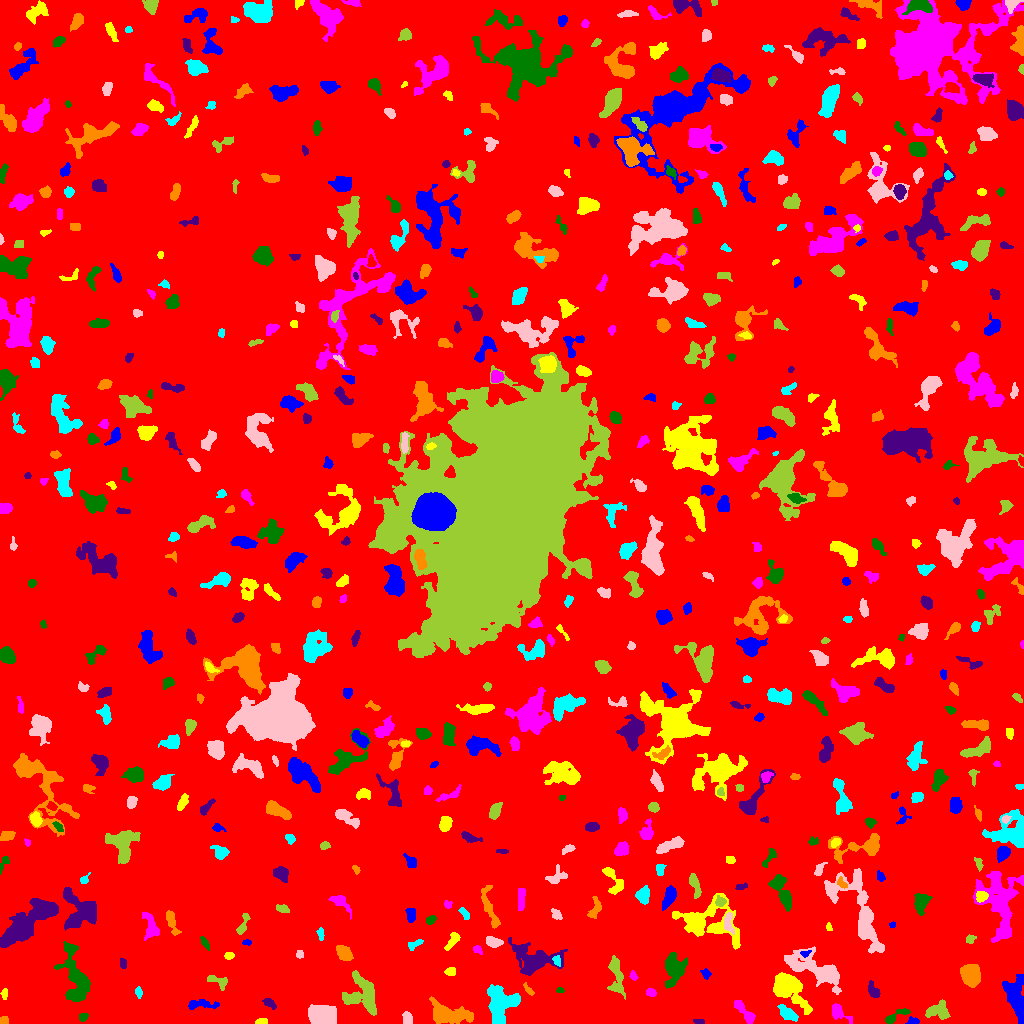

Values plotted in this chart, from the file beside it:
ID, X, Y, A, B, theta, total_flux, mu_max, mu_median, mu_mean, R_fwhm, R_e, R10, R90, x_start, x_end, y_start, y_end, area, greylevel
0, 516.6, 517.8, 298.8, 296.5, -0.724, 1339594, 17.0, 1.0, 1.595, 5.046, 236.2, 88.87, 386.2, 0, 1023, 0, 1023, 839718, 1.595
1, 913.1, 2.229, 2.641, 1.773, -0.04516, 271.0, 8.0, 3.0, 3.519, 3.241, 2.523, 0.9772, 4.146, 905, 919, 0, 7, 77, 7.519
2, 261.7, 2.143, 2.917, 1.469, 0.1898, 223.0, 6.0, 3.0, 3.186, 3.909, 2.646, 0.9772, 3.949, 255, 267, 0, 5, 70, 7.186
3, 743.7, 12.32, 8.148, 2.342, -0.8604, 706.0, 7.0, 3.0, 3.083, 4.853, 4.853, 1.784, 7.632, 734, 755, 0, 23, 229, 6.083
4, 83.24, 6.472, 2.449, 1.853, 0.4836, 214.0, 6.0, 3.0, 2.932, 3.827, 2.706, 0.9772, 4.146, 79, 88, 2, 10, 73, 5.932
5, 698.9, 1.556, 2.779, 1.288, -0.1279, 90.0, 3.0, 1.0, 1.607, 2.764, 2.111, 0.7979, 3.568, 693, 704, 0, 4, 56, 5.607
6, 3.52, 2.606, 2.1, 1.944, 1.431, 127.0, 4.0, 2.0, 1.868, 3.656, 2.459, 0.9772, 3.827, 0, 8, 0, 7, 68, 5.868
7, 787.2, 9.99, 5.472, 2.645, -0.6531, 831.0, 6.0, 4.0, 3.865, 7.313, 4.886, 2.034, 7.334, 777, 798, 2, 19, 215, 6.865
8, 407.1, 4.304, 2.936, 2.118, -1.532, 289.0, 5.0, 2.0, 2.47, 4.26, 3.192, 1.262, 4.82, 402, 412, 0, 12, 117, 6.47
9, 938.5, 12.22, 6.162, 4.412, 0.0556, 540.0, 4.0, 2.0, 1.818, 7.878, 5.836, 2.034, 8.649, 925, 950, 4, 24, 297, 5.818
10, 987.1, 5.535, 3.865, 2.594, 1.528, 441.0, 6.0, 2.0, 2.492, 4.72, 3.785, 1.493, 6.206, 980, 993, 0, 15, 177, 6.492
11, 1015, 25.94, 11.37, 4.176, -1.313, 1330, 7.0, 2.0, 2.149, 5.528, 7.092, 2.585, 11.93, 1002, 1023, 0, 49, 619, 6.149
12, 787.9, 36.77, 8.637, 5.548, -0.7407, 4933, 18.0, 4.0, 6.406, 8.938, 7.356, 2.985, 12.48, 773, 812, 9, 51, 770, 9.406
13, 838.4, 10.73, 5.945, 3.099, -0.6684, 649.0, 7.0, 3.0, 3.229, 4.886, 4.406, 1.693, 7.114, 832, 852, 0, 20, 201, 6.229
14, 894.5, 6.785, 7.624, 2.057, 0.4966, 480.0, 7.0, 2.0, 2.909, 3.785, 3.909, 1.493, 6.358, 885, 910, 0, 15, 165, 5.909
15, 270.4, 19.51, 3.014, 1.792, -0.5378, 127.0, 3.0, 1.0, 1.198, 3.7, 2.821, 1.128, 4.334, 262, 276, 14, 25, 106, 6.198
16, 448.6, 9.192, 10.17, 4.1, -0.1672, 1563, 8.0, 2.0, 2.408, 7.464, 6.723, 2.585, 11.35, 429, 473, 0, 27, 649, 6.408
17, 501.8, 19.94, 8.465, 7.351, 1.047, 2243, 8.0, 3.0, 2.932, 9.219, 8.156, 3.141, 12.94, 487, 520, 0, 39, 765, 6.932
18, 322.5, 7.749, 5.891, 4.163, -0.08573, 6205, 36.0, 10.0, 11.82, 6.531, 6.257, 2.394, 10.11, 308, 336, 0, 19, 525, 15.82
19, 362.4, 28.58, 10.17, 8.282, -1.054, 2460, 7.0, 3.0, 3.361, 10.05, 8.74, 3.523, 13.53, 342, 376, 8, 53, 732, 6.361
20, 996.3, 20.95, 2.356, 1.349, 0.8429, 91.0, 3.0, 2.0, 1.82, 3.241, 2.394, 0.9772, 3.523, 993, 1000, 17, 25, 50, 5.82
21, 201.5, 19.12, 8.493, 2.073, -0.01798, 416.0, 4.0, 2.0, 1.962, 6.482, 4.478, 1.784, 7.114, 188, 219, 14, 24, 212, 5.962
22, 4.664, 30.23, 2.674, 1.536, 1.47, 119.0, 4.0, 2.0, 1.776, 3.432, 2.523, 0.7979, 4.029, 0, 7, 24, 35, 67, 5.776
23, 650.9, 31.08, 2.373, 1.865, -0.3092, 181.0, 5.0, 2.0, 2.263, 3.241, 2.706, 1.128, 4.26, 646, 656, 27, 35, 80, 6.263
24, 559.7, 33.19, 1.877, 1.147, -0.03441, 62.0, 4.0, 1.0, 1.442, 2.523, 1.784, 0.5642, 2.821, 556, 564, 31, 36, 43, 5.442
25, 873.7, 32.28, 4.52, 2.461, -1.051, 354.0, 4.0, 2.0, 2.441, 6.077, 3.909, 1.596, 5.971, 868, 880, 26, 43, 145, 8.441
26, 528.1, 33.69, 3.839, 1.422, -0.8596, 101.0, 4.0, 1.0, 1.329, 2.932, 2.706, 0.9772, 4.334, 523, 534, 28, 41, 76, 5.329
27, 138.8, 30.65, 2.592, 1.398, -1.434, 84.0, 3.0, 1.0, 1.167, 2.764, 2.394, 0.7979, 3.868, 135, 142, 25, 37, 72, 5.167
28, 817, 53.8, 16.4, 5.712, -0.4719, 3689, 13.0, 3.0, 3.723, 6.129, 9.202, 3.09, 15.52, 784, 841, 29, 77, 991, 6.723
29, 218.8, 41.99, 5.631, 2.523, -0.3442, 234.0, 4.0, 1.0, 1.418, 4.787, 3.827, 1.382, 6.024, 207, 227, 33, 48, 165, 5.418
30, 921.3, 55.72, 16.7, 10.74, 0.0281, 85785, 108.0, 10.0, 21.2, 12.49, 13.88, 5.232, 26.67, 863, 992, 24, 95, 4046, 23.2
31, 705.4, 49.55, 2.787, 2.144, -0.9263, 202.0, 4.0, 2.0, 2.463, 4.886, 3.09, 1.262, 4.618, 700, 711, 44, 55, 82, 5.463
32, 450.3, 51.54, 2.767, 2.137, 0.009151, 162.0, 3.0, 2.0, 1.841, 4.297, 3.038, 1.262, 4.549, 444, 455, 48, 56, 88, 5.841
33, 633.2, 47.76, 2.348, 1.627, -1.067, 115.0, 5.0, 2.0, 1.825, 2.185, 2.394, 0.7979, 3.909, 629, 638, 43, 53, 63, 5.825
34, 76.1, 44.67, 15.34, 5.774, -1.341, 2990, 9.0, 3.0, 3.469, 8.759, 8.992, 3.478, 14.53, 54, 90, 22, 82, 862, 6.469
35, 123.2, 60.31, 2.809, 1.547, -1.358, 77.0, 2.0, 1.0, 1.116, 4.297, 2.459, 0.9772, 3.989, 120, 126, 55, 65, 69, 5.116
36, 970.1, 48.59, 5.037, 4.171, -1.127, 3359, 19.0, 8.0, 8.419, 7.159, 5.89, 2.394, 9.288, 960, 980, 36, 59, 399, 20.42
37, 557, 62.7, 2.804, 1.801, -1.28, 176.0, 4.0, 2.0, 2.347, 4.146, 2.706, 1.128, 4.146, 552, 560, 57, 68, 75, 8.347
38, 299.5, 68.93, 1.949, 1.885, -0.0, 92.0, 3.0, 1.0, 1.533, 2.985, 2.394, 0.9772, 3.827, 296, 303, 65, 73, 60, 5.533
39, 616.4, 47.54, 11.2, 3.354, -1.421, 1043, 6.0, 3.0, 2.767, 8.176, 6.482, 2.459, 9.805, 607, 625, 24, 68, 377, 5.767
40, 264.5, 70.54, 2.543, 1.179, -0.04922, 78.0, 4.0, 1.0, 1.56, 2.706, 2.034, 0.7979, 3.385, 260, 271, 68, 73, 50, 5.56
41, 805.3, 70.19, 2.728, 1.498, 0.3441, 117.0, 4.0, 2.0, 2.017, 3.29, 2.257, 0.7979, 3.742, 800, 811, 66, 73, 58, 9.017
42, 229.1, 67.66, 2.324, 1.743, 0.1463, 151.0, 4.0, 2.0, 2.188, 3.909, 2.646, 0.9772, 3.989, 224, 234, 64, 71, 69, 6.188
43, 477.4, 73.94, 2.712, 1.544, -0.681, 106.0, 3.0, 1.5, 1.514, 3.338, 2.459, 0.9772, 3.868, 473, 482, 69, 78, 70, 5.514
44, 673.9, 54.48, 7.784, 4.94, 1.531, 1906, 8.0, 3.0, 3.767, 8.538, 6.933, 2.764, 11.2, 665, 687, 35, 71, 506, 6.767
45, 535.6, 63, 11.11, 6.365, -0.07647, 1795, 9.0, 1.0, 2.095, 5.917, 7.092, 2.585, 13.53, 508, 567, 48, 86, 857, 6.095
46, 344, 69.82, 4.276, 2.973, -0.8396, 789.0, 7.0, 3.0, 3.687, 5.781, 4.549, 1.871, 7.136, 336, 353, 63, 78, 214, 6.687
47, 414.5, 79.28, 4.645, 1.786, 0.4758, 135.0, 3.0, 1.0, 1.298, 3.478, 3.141, 1.128, 5.015, 408, 423, 73, 84, 104, 5.298
48, 493.5, 81.75, 4.062, 2.263, -0.3049, 354.0, 5.0, 2.0, 2.269, 4.406, 3.742, 1.493, 6.05, 486, 503, 76, 87, 156, 6.269
49, 970.6, 84.8, 2.13, 1.773, 1.364, 81.0, 3.0, 1.0, 1.066, 2.706, 2.257, 0.7979, 3.613, 966, 976, 80, 89, 76, 6.066
50, 116, 88.07, 6.474, 3.315, -0.7482, 1431, 13.0, 4.0, 4.786, 5.046, 5.015, 1.954, 8.273, 105, 128, 72, 96, 299, 7.786
51, 247.1, 80.96, 2.143, 1.142, -0.04089, 93.0, 5.0, 2.0, 1.86, 2.326, 1.954, 0.5642, 3.038, 242, 251, 78, 84, 50, 5.86
52, 453, 83.37, 5.518, 1.914, 0.8921, 201.0, 5.0, 1.0, 1.314, 2.257, 3.523, 1.262, 5.863, 444, 460, 73, 91, 153, 5.314
53, 150.6, 96.6, 7.628, 3.585, -1.327, 662.0, 4.0, 2.0, 2.425, 8.813, 5.642, 2.257, 8.444, 142, 159, 83, 111, 273, 5.425
54, 204.9, 80.43, 3.523, 1.369, -1.016, 119.0, 3.0, 1.0, 1.384, 3.141, 2.706, 0.9772, 4.478, 200, 209, 73, 87, 86, 5.384
55, 20.94, 94.35, 13.66, 5.016, 0.7109, 5964, 22.0, 3.0, 5.507, 7.548, 7.999, 3.038, 14.32, 0, 58, 76, 125, 1083, 9.507
56, 171.8, 101.3, 7.041, 2.076, -1.27, 387.0, 4.0, 2.0, 2.005, 6.333, 4.406, 1.693, 6.817, 166, 181, 88, 113, 193, 6.005
57, 320.6, 88.91, 3.041, 1.439, -1.484, 70.0, 2.0, 1.0, 0.9211, 4.222, 2.523, 0.9772, 3.909, 316, 324, 83, 96, 76, 4.921
58, 728.4, 100.8, 5.464, 2.245, -1.434, 410.0, 5.0, 2.0, 2.579, 4.787, 3.989, 1.596, 6.206, 724, 734, 89, 111, 159, 8.579
59, 242.8, 98.99, 6.649, 1.934, 1.219, 303.0, 5.0, 2.0, 2.104, 3.949, 3.742, 1.382, 5.944, 236, 250, 89, 110, 144, 6.104
... 594 more rows
